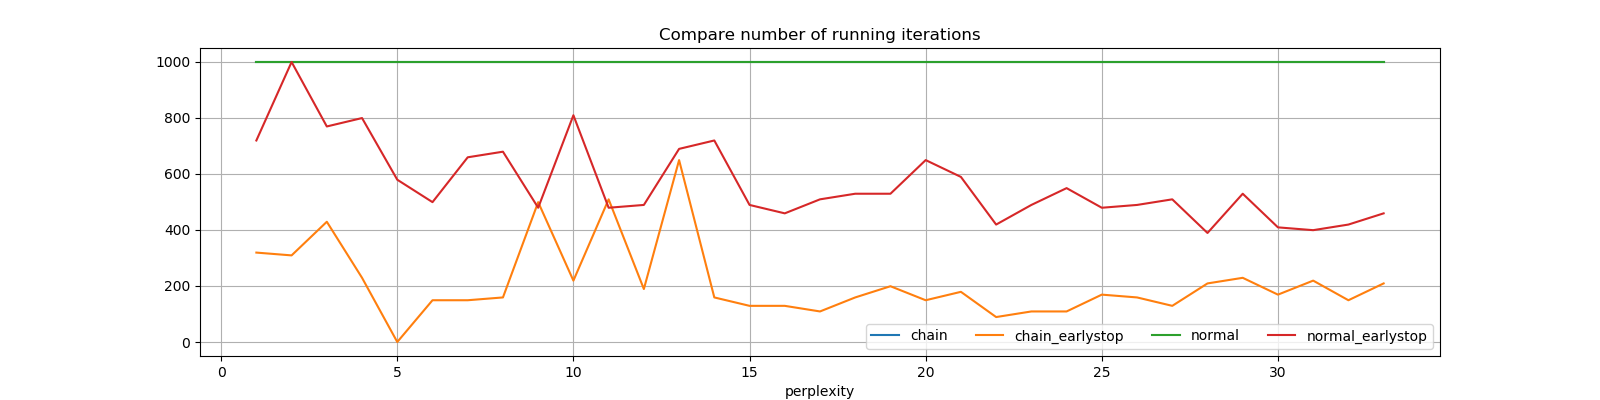

The data file committed next to this chart (first rows):
perplexity, chain, chain_earlystop, normal, normal_earlystop
1, 999, 319, 999, 719
2, 999, 309, 999, 999
3, 999, 429, 999, 769
4, 999, 229, 999, 799
5, 999, 0.0, 999, 579
6, 999, 149, 999, 499
7, 999, 149, 999, 659
8, 999, 159, 999, 679
9, 999, 499, 999, 479
10, 999, 219, 999, 809
11, 999, 509, 999, 479
12, 999, 189, 999, 489
13, 999, 649, 999, 689
14, 999, 159, 999, 719
15, 999, 129, 999, 489
16, 999, 129, 999, 459
17, 999, 109, 999, 509
18, 999, 159, 999, 529
19, 999, 199, 999, 529
20, 999, 149, 999, 649
21, 999, 179, 999, 589
22, 999, 89, 999, 419
23, 999, 109, 999, 489
24, 999, 109, 999, 549
25, 999, 169, 999, 479
26, 999, 159, 999, 489
27, 999, 129, 999, 509
28, 999, 209, 999, 389
29, 999, 229, 999, 529
30, 999, 169, 999, 409
31, 999, 219, 999, 399
32, 999, 149, 999, 419
33, 999, 209, 999, 459
